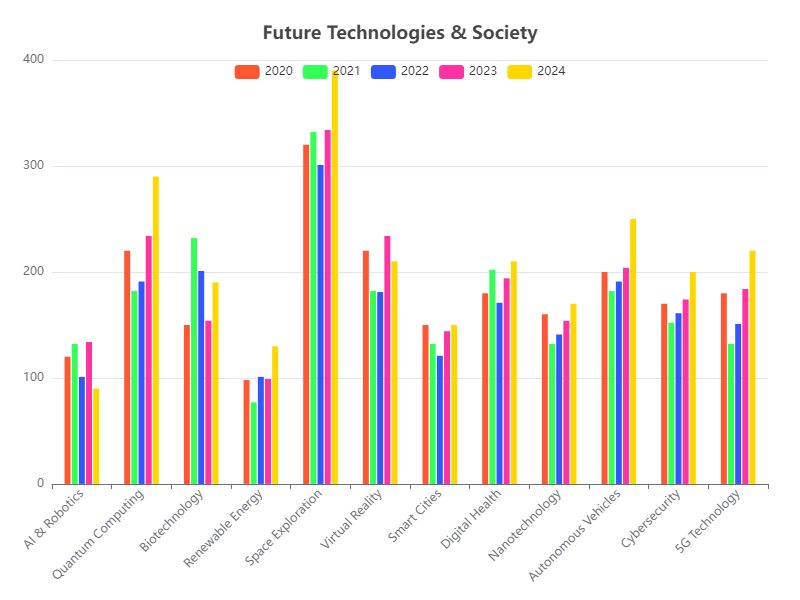

Values plotted in this chart, from the file beside it:
Category, 2020, 2021, 2022, 2023, 2024
AI & Robotics, 120, 132, 101, 134, 90
Quantum Computing, 220, 182, 191, 234, 290
Biotechnology, 150, 232, 201, 154, 190
Renewable Energy, 98, 77, 101, 99, 130
Space Exploration, 320, 332, 301, 334, 390
Virtual Reality, 220, 182, 181, 234, 210
Smart Cities, 150, 132, 121, 144, 150
Digital Health, 180, 202, 171, 194, 210
Nanotechnology, 160, 132, 141, 154, 170
Autonomous Vehicles, 200, 182, 191, 204, 250
Cybersecurity, 170, 152, 161, 174, 200
5G Technology, 180, 132, 151, 184, 220
